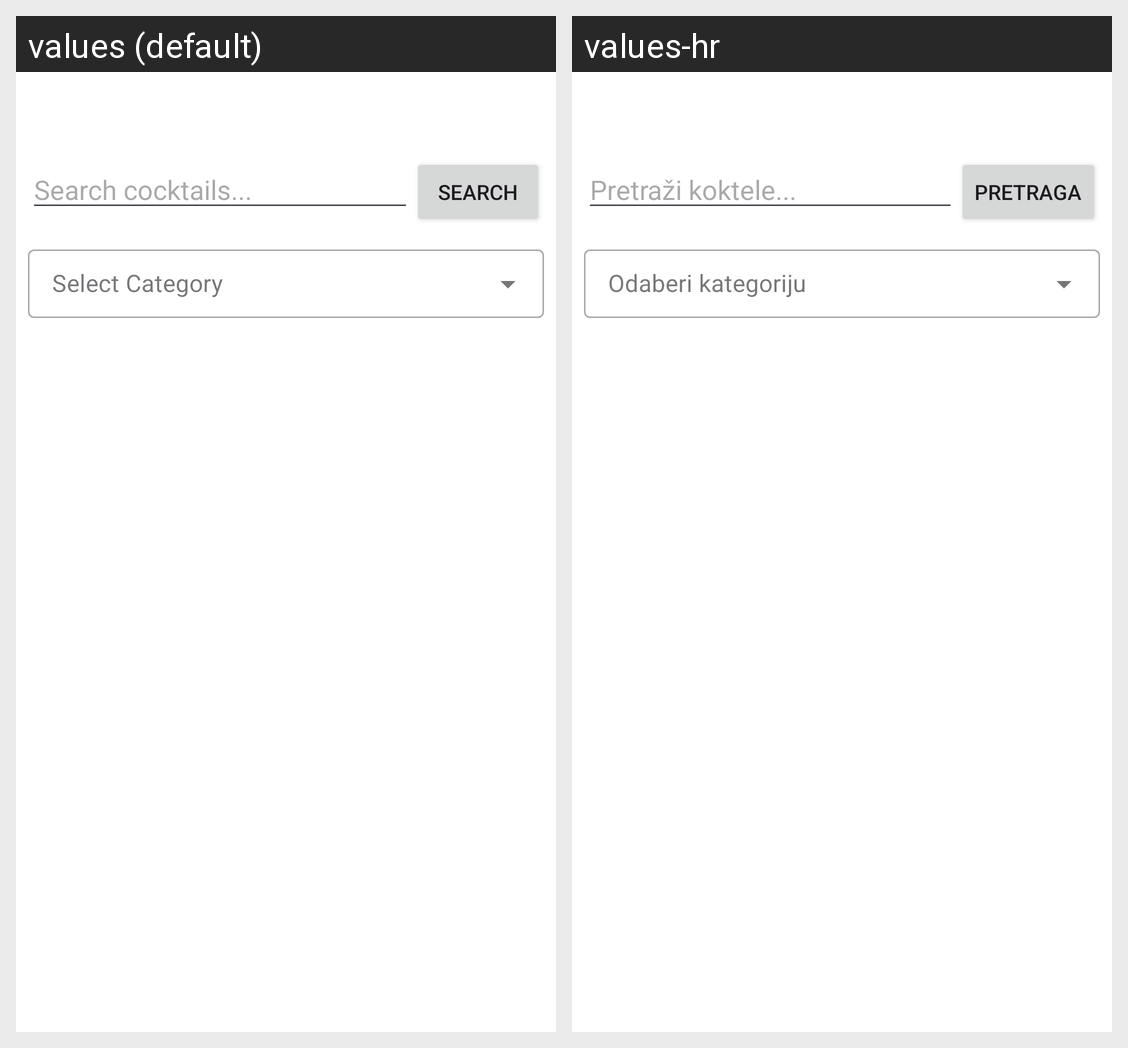

For this localized Android screen grid, give each drawn string resource with its value in every locale shown.
Android screen res/layout/fragment_cocktails.xml rendered under 2 locales, left to right: values (default), values-hr. Device: Nexus 5 (rendered at 1080×1920; each locale shown at half size, 540×960, under a caption strip naming it); theme Theme.CocktailExplorer.
Strings drawn on this screen, with the default value and each locale's value (text and hints the layout hard-codes, and strings that could not be matched under every locale, appear in the picture but are not listed):

search_hint
  values: Search cocktails...
  values-hr: Pretraži koktele...

search
  values: Search
  values-hr: Pretraga
